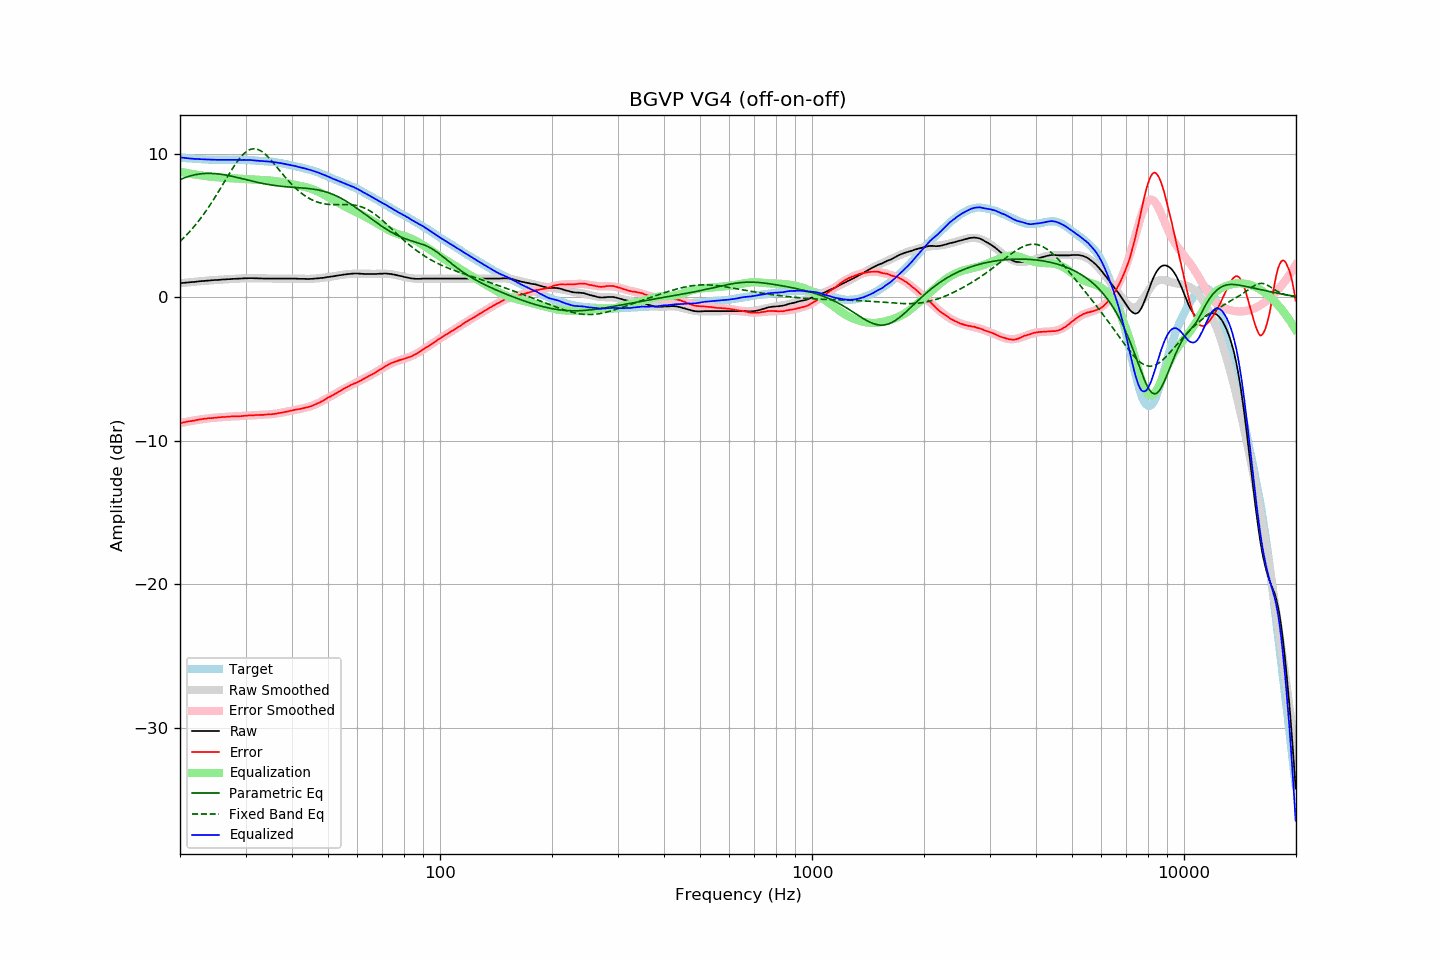

Values plotted in this chart, from the file beside it:
frequency, raw, error, smoothed, error_smoothed, equalization, parametric_eq, fixed_band_eq, equalized_raw, equalized_smoothed, target
20.00, 0.99, -8.77, 0.99, -8.77, 8.77, 8.22, 3.90, 9.77, 9.76, 9.76
20.20, 1.00, -8.75, 1.00, -8.75, 8.75, 8.26, 4.01, 9.75, 9.75, 9.75
20.40, 1.01, -8.72, 1.01, -8.72, 8.72, 8.31, 4.12, 9.74, 9.73, 9.74
20.61, 1.02, -8.70, 1.02, -8.70, 8.70, 8.35, 4.23, 9.72, 9.72, 9.73
20.81, 1.03, -8.67, 1.03, -8.68, 8.68, 8.39, 4.34, 9.71, 9.71, 9.71
21.02, 1.04, -8.65, 1.04, -8.66, 8.66, 8.42, 4.46, 9.70, 9.70, 9.69
21.23, 1.05, -8.63, 1.06, -8.63, 8.63, 8.46, 4.58, 9.69, 9.69, 9.68
21.44, 1.06, -8.63, 1.07, -8.61, 8.61, 8.49, 4.71, 9.68, 9.68, 9.69
21.66, 1.07, -8.60, 1.08, -8.59, 8.59, 8.52, 4.84, 9.67, 9.67, 9.67
21.87, 1.08, -8.59, 1.09, -8.57, 8.57, 8.54, 4.97, 9.66, 9.66, 9.67
22.09, 1.09, -8.56, 1.10, -8.56, 8.56, 8.56, 5.11, 9.65, 9.65, 9.65
22.31, 1.11, -8.54, 1.11, -8.54, 8.54, 8.58, 5.25, 9.65, 9.65, 9.65
22.54, 1.12, -8.52, 1.12, -8.52, 8.52, 8.60, 5.39, 9.64, 9.64, 9.64
22.76, 1.13, -8.50, 1.13, -8.50, 8.50, 8.62, 5.54, 9.64, 9.63, 9.64
22.99, 1.14, -8.48, 1.14, -8.49, 8.49, 8.63, 5.69, 9.63, 9.63, 9.63
23.22, 1.15, -8.46, 1.15, -8.47, 8.47, 8.64, 5.84, 9.63, 9.62, 9.61
23.45, 1.16, -8.46, 1.16, -8.46, 8.46, 8.64, 6.00, 9.62, 9.62, 9.62
23.69, 1.17, -8.44, 1.17, -8.44, 8.44, 8.65, 6.16, 9.62, 9.61, 9.61
23.92, 1.18, -8.42, 1.18, -8.43, 8.43, 8.65, 6.33, 9.61, 9.61, 9.60
24.16, 1.18, -8.43, 1.19, -8.42, 8.42, 8.65, 6.50, 9.60, 9.61, 9.61
24.40, 1.19, -8.41, 1.20, -8.41, 8.41, 8.64, 6.67, 9.60, 9.60, 9.61
24.65, 1.20, -8.40, 1.20, -8.40, 8.40, 8.64, 6.84, 9.60, 9.60, 9.61
24.89, 1.21, -8.39, 1.21, -8.39, 8.39, 8.63, 7.02, 9.60, 9.60, 9.60
25.14, 1.21, -8.38, 1.22, -8.38, 8.38, 8.62, 7.20, 9.59, 9.60, 9.59
25.39, 1.22, -8.37, 1.23, -8.37, 8.37, 8.61, 7.39, 9.59, 9.59, 9.59
25.65, 1.23, -8.36, 1.23, -8.36, 8.36, 8.59, 7.57, 9.59, 9.59, 9.59
25.91, 1.24, -8.34, 1.24, -8.35, 8.35, 8.58, 7.76, 9.59, 9.59, 9.59
26.16, 1.25, -8.34, 1.25, -8.34, 8.34, 8.56, 7.94, 9.59, 9.59, 9.59
26.43, 1.25, -8.34, 1.25, -8.33, 8.33, 8.54, 8.13, 9.59, 9.59, 9.59
26.69, 1.26, -8.33, 1.26, -8.33, 8.33, 8.52, 8.32, 9.59, 9.59, 9.59
26.96, 1.27, -8.32, 1.27, -8.32, 8.32, 8.50, 8.50, 9.59, 9.59, 9.59
27.23, 1.27, -8.31, 1.28, -8.31, 8.31, 8.48, 8.69, 9.59, 9.59, 9.59
27.50, 1.28, -8.30, 1.28, -8.31, 8.31, 8.45, 8.87, 9.59, 9.59, 9.58
27.77, 1.29, -8.30, 1.29, -8.30, 8.30, 8.43, 9.04, 9.60, 9.59, 9.59
28.05, 1.29, -8.30, 1.30, -8.30, 8.30, 8.40, 9.21, 9.59, 9.59, 9.59
28.33, 1.30, -8.29, 1.30, -8.29, 8.29, 8.38, 9.38, 9.59, 9.59, 9.60
28.62, 1.30, -8.29, 1.31, -8.29, 8.29, 8.35, 9.53, 9.59, 9.59, 9.59
28.90, 1.31, -8.29, 1.31, -8.28, 8.28, 8.32, 9.68, 9.59, 9.59, 9.60
29.19, 1.31, -8.28, 1.32, -8.27, 8.27, 8.30, 9.81, 9.58, 9.59, 9.60
29.48, 1.32, -8.27, 1.32, -8.26, 8.26, 8.27, 9.94, 9.59, 9.59, 9.59
29.78, 1.33, -8.26, 1.33, -8.26, 8.26, 8.24, 10.05, 9.59, 9.59, 9.59
30.08, 1.33, -8.25, 1.33, -8.25, 8.25, 8.21, 10.14, 9.58, 9.58, 9.59
30.38, 1.33, -8.24, 1.33, -8.24, 8.24, 8.19, 10.22, 9.58, 9.58, 9.57
30.68, 1.34, -8.23, 1.33, -8.24, 8.24, 8.16, 10.28, 9.58, 9.57, 9.57
30.99, 1.34, -8.22, 1.33, -8.23, 8.23, 8.13, 10.32, 9.57, 9.57, 9.57
31.30, 1.34, -8.22, 1.33, -8.22, 8.22, 8.10, 10.35, 9.57, 9.56, 9.56
31.61, 1.33, -8.22, 1.33, -8.22, 8.22, 8.08, 10.36, 9.55, 9.55, 9.56
31.93, 1.33, -8.20, 1.33, -8.21, 8.21, 8.05, 10.35, 9.54, 9.54, 9.53
32.24, 1.33, -8.21, 1.33, -8.21, 8.21, 8.03, 10.33, 9.54, 9.54, 9.54
32.57, 1.32, -8.20, 1.33, -8.20, 8.20, 8.00, 10.29, 9.52, 9.53, 9.52
32.89, 1.32, -8.20, 1.32, -8.20, 8.20, 7.98, 10.23, 9.52, 9.52, 9.52
33.22, 1.32, -8.19, 1.32, -8.19, 8.19, 7.96, 10.16, 9.51, 9.51, 9.51
33.55, 1.31, -8.20, 1.32, -8.18, 8.18, 7.93, 10.08, 9.50, 9.50, 9.51
33.89, 1.31, -8.18, 1.32, -8.18, 8.18, 7.91, 9.99, 9.49, 9.50, 9.49
34.23, 1.31, -8.16, 1.31, -8.17, 8.17, 7.89, 9.88, 9.48, 9.49, 9.48
34.57, 1.31, -8.16, 1.31, -8.16, 8.16, 7.87, 9.77, 9.47, 9.48, 9.47
34.92, 1.31, -8.14, 1.31, -8.15, 8.15, 7.85, 9.65, 9.46, 9.46, 9.45
35.27, 1.31, -8.16, 1.31, -8.14, 8.14, 7.84, 9.52, 9.45, 9.45, 9.47
35.62, 1.31, -8.13, 1.31, -8.13, 8.13, 7.82, 9.39, 9.44, 9.44, 9.44
35.97, 1.31, -8.12, 1.31, -8.11, 8.11, 7.80, 9.26, 9.43, 9.42, 9.43
... 635 more rows
